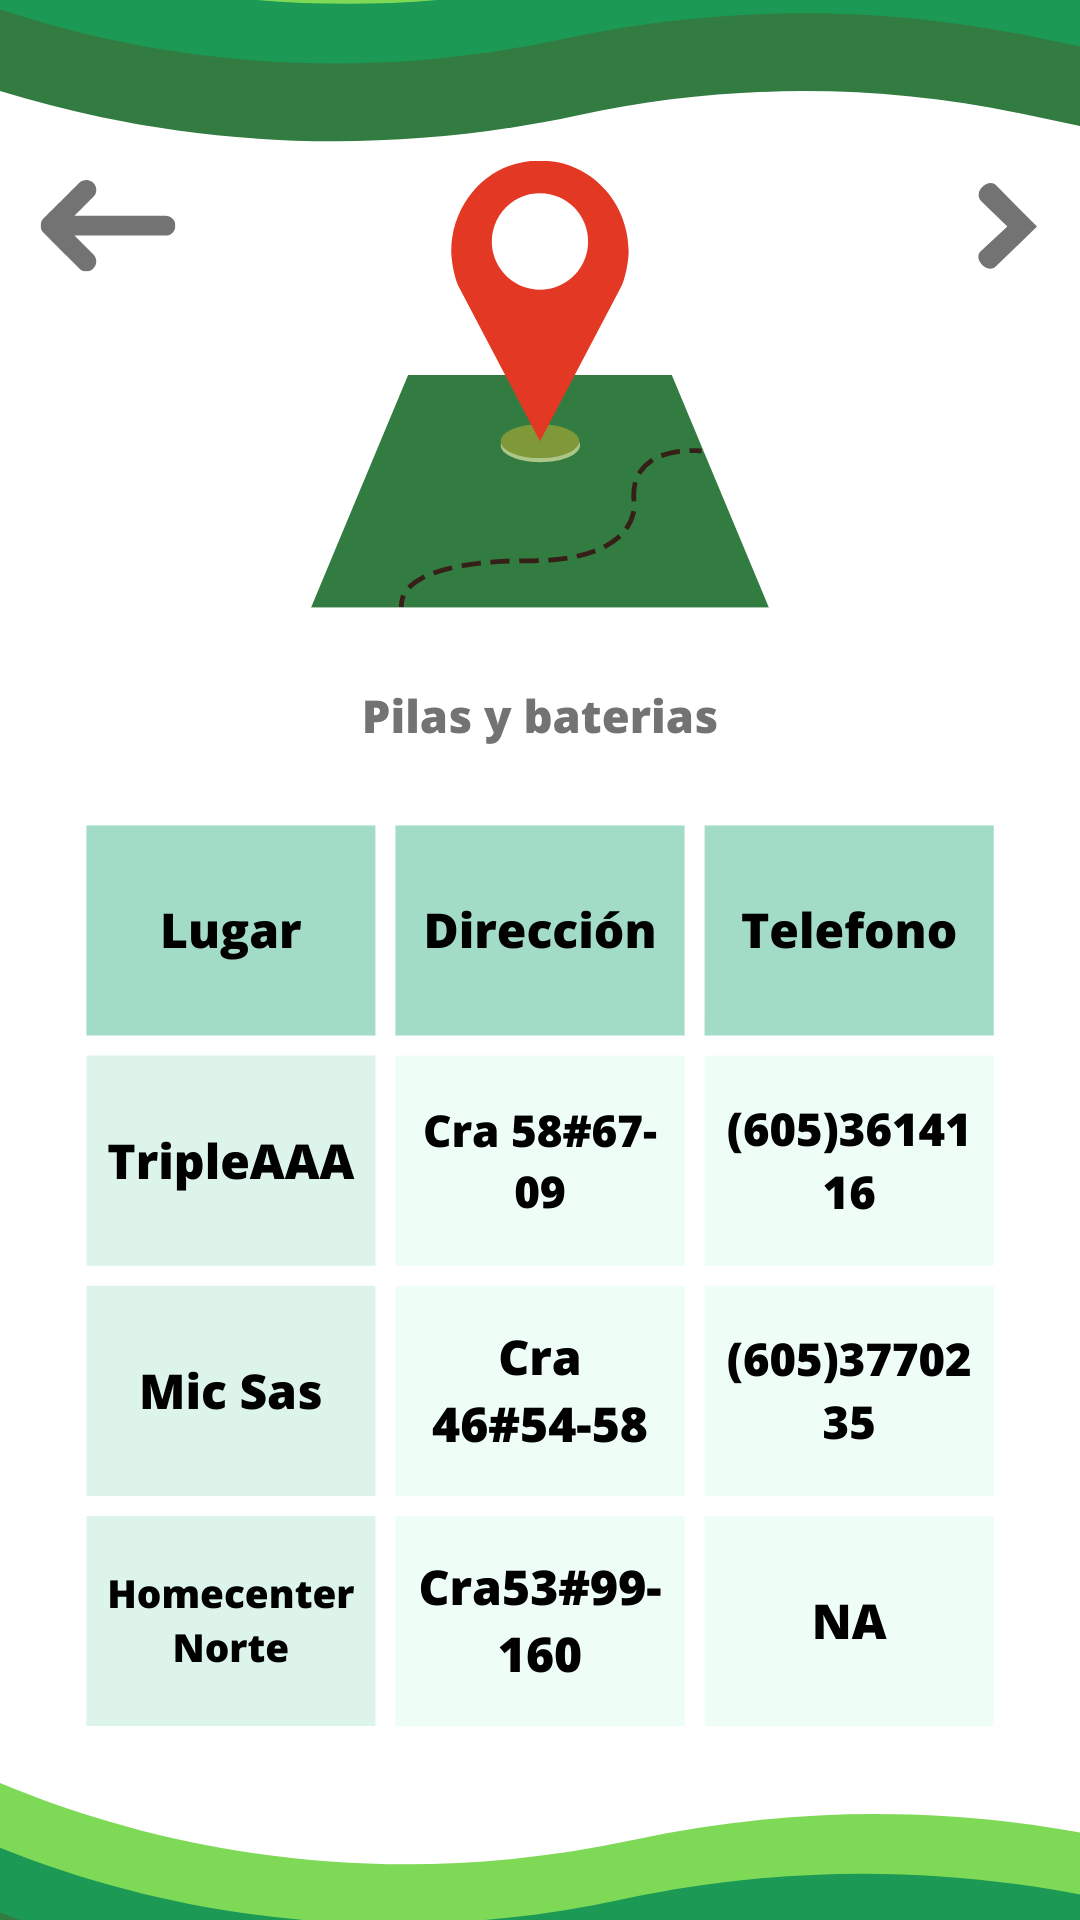

Write the Android layout XML for this screen, with the resource values it uses.
<!-- AndroidManifest.xml: application theme Theme.MindEco -->
<!-- res/layout/activity_place_one.xml -->
<?xml version="1.0" encoding="utf-8"?>
<androidx.constraintlayout.widget.ConstraintLayout xmlns:android="http://schemas.android.com/apk/res/android"
    xmlns:app="http://schemas.android.com/apk/res-auto"
    xmlns:tools="http://schemas.android.com/tools"
    android:layout_width="match_parent"
    android:layout_height="match_parent"
    android:background="@drawable/lugaruno"
    tools:context=".placeOne">

    <Button
        android:id="@+id/nextButton"
        android:layout_width="49dp"
        android:layout_height="52dp"
        android:layout_marginTop="68dp"
        android:background="?android:attr/selectableItemBackground"
        android:text="."
        android:textSize="0dp"
        app:layout_constraintEnd_toEndOf="parent"
        app:layout_constraintHorizontal_bias="0.953"
        app:layout_constraintStart_toStartOf="parent"
        app:layout_constraintTop_toTopOf="parent" />

    <Button
        android:id="@+id/buttonback"
        android:layout_width="71dp"
        android:layout_height="51dp"
        android:layout_marginTop="68dp"
        android:background="?android:attr/selectableItemBackground"
        android:text="."
        android:textColor="#fff"
        android:textSize="1sp"
        app:layout_constraintEnd_toEndOf="parent"
        app:layout_constraintHorizontal_bias="0.012"
        app:layout_constraintStart_toStartOf="parent"
        app:layout_constraintTop_toTopOf="parent" />
</androidx.constraintlayout.widget.ConstraintLayout>
<!-- resources referenced by this layout -->
<resources>
  <!-- drawable lugaruno: png bitmap (drawable-v24, 128618 bytes) -->
  <style name="Theme.MindEco" parent="Base.Theme.MindEco" />
  <style name="Base.Theme.MindEco" parent="Theme.Material3.DayNight.NoActionBar">
          
          
      </style>
</resources>
